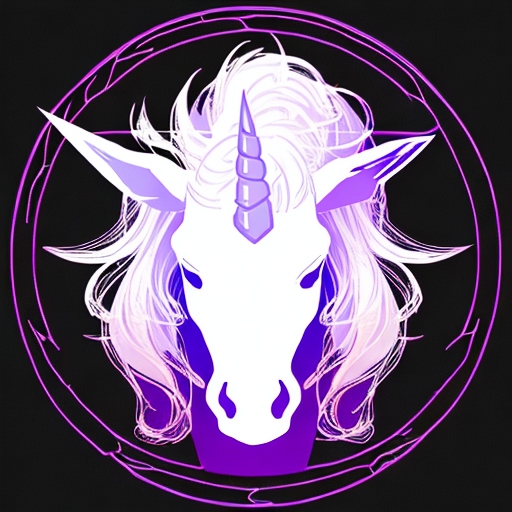
Generation parameters embedded in this image by AUTOMATIC1111 Stable Diffusion web UI or a fork of it (Forge, ...) (PNG 'parameters' text chunk):
head of unicorn logo for emacs editor, background transparent
Steps: 40, Sampler: DDIM, CFG scale: 8, Seed: 828193447, Size: 512x512, Model hash: e3edb8a26f, Model: anime_ghostmix_v20Bakedvae, Version: v1.3.2